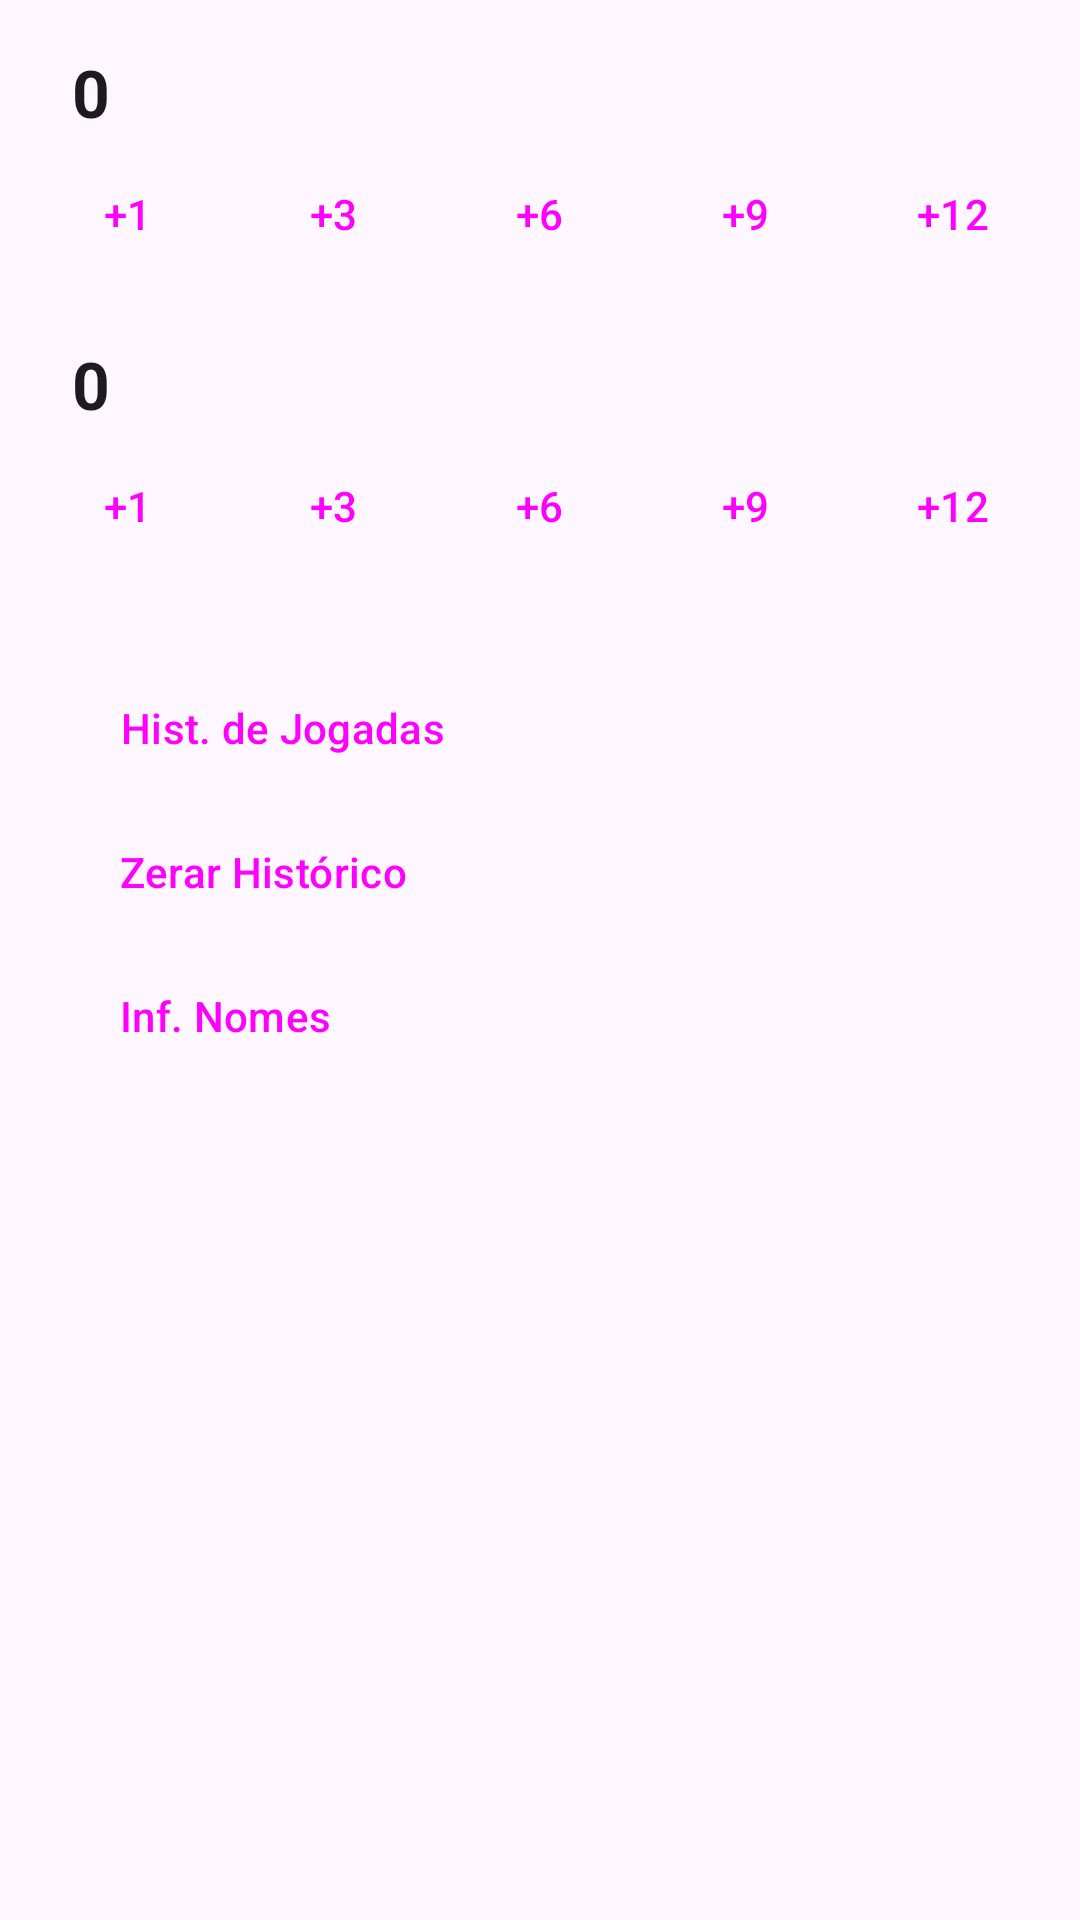

Reconstruct the res/layout file that produces this screen, plus the resources it refers to.
<!-- AndroidManifest.xml: application theme Theme.MarcadorTruco -->
<!-- res/layout/activity_main.xml -->
<?xml version="1.0" encoding="utf-8"?>
<LinearLayout xmlns:android="http://schemas.android.com/apk/res/android"
    xmlns:tools="http://schemas.android.com/tools"
    android:id="@+id/main"
    android:layout_width="match_parent"
    android:layout_height="match_parent"
    android:orientation="vertical"
    tools:context=".MainActivity">

    
    <LinearLayout
        android:layout_width="match_parent"
        android:layout_height="wrap_content"
        android:layout_marginTop="16dp"
        android:orientation="horizontal"
        android:paddingStart="16dp"
        android:paddingEnd="16dp">

        <TextView
            android:id="@+id/tvJogador1"
            android:layout_width="wrap_content"
            android:layout_height="wrap_content"
            android:textAppearance="@android:style/TextAppearance.Medium"
            tools:text="Jogador 1:" />

        <TextView
            android:id="@+id/tvPontos1"
            android:layout_width="wrap_content"
            android:layout_height="wrap_content"
            android:layout_marginStart="8dp"
            android:text="@string/zero"
            android:textAppearance="@android:style/TextAppearance.Large"
            android:textStyle="bold" />
    </LinearLayout>

    <LinearLayout
        android:layout_width="match_parent"
        android:layout_height="wrap_content"
        android:orientation="horizontal"
        android:paddingStart="8dp"
        android:paddingEnd="8dp">

        <Button
            android:id="@+id/btJog1Mais1"
            style="@style/Widget.Material3.Button.OutlinedButton"
            android:layout_width="0dp"
            android:layout_height="wrap_content"
            android:layout_margin="2dp"
            android:layout_weight="1"
            android:onClick="btPontuarOnClick"
            android:paddingStart="0dp"
            android:paddingEnd="0dp"
            android:text="@string/mais_1" />

        <Button
            android:id="@+id/btJog1Mais3"
            style="@style/Widget.Material3.Button.OutlinedButton"
            android:layout_width="0dp"
            android:layout_height="wrap_content"
            android:layout_margin="2dp"
            android:layout_weight="1"
            android:onClick="btPontuarOnClick"
            android:paddingStart="0dp"
            android:paddingEnd="0dp"
            android:text="@string/mais_3" />

        <Button
            android:id="@+id/btJog1Mais6"
            style="@style/Widget.Material3.Button.OutlinedButton"
            android:layout_width="0dp"
            android:layout_height="wrap_content"
            android:layout_margin="2dp"
            android:layout_weight="1"
            android:onClick="btPontuarOnClick"
            android:paddingStart="0dp"
            android:paddingEnd="0dp"
            android:text="@string/mais_6" />

        <Button
            android:id="@+id/btJog1Mais9"
            style="@style/Widget.Material3.Button.OutlinedButton"
            android:layout_width="0dp"
            android:layout_height="wrap_content"
            android:layout_margin="2dp"
            android:layout_weight="1"
            android:onClick="btPontuarOnClick"
            android:paddingStart="0dp"
            android:paddingEnd="0dp"
            android:text="@string/mais_9" />

        <Button
            android:id="@+id/btJog1Mais12"
            style="@style/Widget.Material3.Button.OutlinedButton"
            android:layout_width="0dp"
            android:layout_height="wrap_content"
            android:layout_margin="2dp"
            android:layout_weight="1"
            android:onClick="btPontuarOnClick"
            android:paddingStart="0dp"
            android:paddingEnd="0dp"
            android:text="@string/mais_12" />
    </LinearLayout>

    
    <LinearLayout
        android:layout_width="match_parent"
        android:layout_height="wrap_content"
        android:layout_marginTop="16dp"
        android:orientation="horizontal"
        android:paddingStart="16dp"
        android:paddingEnd="16dp">

        <TextView
            android:id="@+id/tvJogador2"
            android:layout_width="wrap_content"
            android:layout_height="wrap_content"
            android:textAppearance="@android:style/TextAppearance.Medium"
            tools:text="Jogador 2:" />

        <TextView
            android:id="@+id/tvPontos2"
            android:layout_width="wrap_content"
            android:layout_height="wrap_content"
            android:layout_marginStart="8dp"
            android:text="@string/zero"
            android:textAppearance="@android:style/TextAppearance.Large"
            android:textStyle="bold" />
    </LinearLayout>

    <LinearLayout
        android:layout_width="match_parent"
        android:layout_height="wrap_content"
        android:orientation="horizontal"
        android:paddingStart="8dp"
        android:paddingEnd="8dp">

        <Button
            android:id="@+id/btJog2Mais1"
            style="@style/Widget.Material3.Button.OutlinedButton"
            android:layout_width="0dp"
            android:layout_height="wrap_content"
            android:layout_margin="2dp"
            android:layout_weight="1"
            android:onClick="btPontuarOnClick"
            android:paddingStart="0dp"
            android:paddingEnd="0dp"
            android:text="@string/mais_1" />

        <Button
            android:id="@+id/btJog2Mais3"
            style="@style/Widget.Material3.Button.OutlinedButton"
            android:layout_width="0dp"
            android:layout_height="wrap_content"
            android:layout_margin="2dp"
            android:layout_weight="1"
            android:onClick="btPontuarOnClick"
            android:paddingStart="0dp"
            android:paddingEnd="0dp"
            android:text="@string/mais_3" />

        <Button
            android:id="@+id/btJog2Mais6"
            style="@style/Widget.Material3.Button.OutlinedButton"
            android:layout_width="0dp"
            android:layout_height="wrap_content"
            android:layout_margin="2dp"
            android:layout_weight="1"
            android:onClick="btPontuarOnClick"
            android:paddingStart="0dp"
            android:paddingEnd="0dp"
            android:text="@string/mais_6" />

        <Button
            android:id="@+id/btJog2Mais9"
            style="@style/Widget.Material3.Button.OutlinedButton"
            android:layout_width="0dp"
            android:layout_height="wrap_content"
            android:layout_margin="2dp"
            android:layout_weight="1"
            android:onClick="btPontuarOnClick"
            android:paddingStart="0dp"
            android:paddingEnd="0dp"
            android:text="@string/mais_9" />

        <Button
            android:id="@+id/btJog2Mais12"
            style="@style/Widget.Material3.Button.OutlinedButton"
            android:layout_width="0dp"
            android:layout_height="wrap_content"
            android:layout_margin="2dp"
            android:layout_weight="1"
            android:onClick="btPontuarOnClick"
            android:paddingStart="0dp"
            android:paddingEnd="0dp"
            android:text="@string/mais_12" />
    </LinearLayout>

    
    <Button
        android:id="@+id/btHistorico"
        style="@style/Widget.Material3.Button.OutlinedButton"
        android:layout_width="wrap_content"
        android:layout_height="wrap_content"
        android:layout_marginStart="16dp"
        android:layout_marginTop="24dp"
        android:onClick="btHistoricoOnClick"
        android:text="@string/hist_jogadas" />

    <Button
        android:id="@+id/btZerarHistorico"
        style="@style/Widget.Material3.Button.OutlinedButton"
        android:layout_width="wrap_content"
        android:layout_height="wrap_content"
        android:layout_marginStart="16dp"
        android:onClick="btZerarHistoricoOnClick"
        android:text="@string/zerar_historico" />

    <Button
        android:id="@+id/btInfNomes"
        style="@style/Widget.Material3.Button.OutlinedButton"
        android:layout_width="wrap_content"
        android:layout_height="wrap_content"
        android:layout_marginStart="16dp"
        android:onClick="btInfNomesOnClick"
        android:text="@string/inf_nomes" />

</LinearLayout>
<!-- resources referenced by this layout -->
<resources>
  <string name="hist_jogadas">Hist. de Jogadas</string>
  <string name="inf_nomes">Inf. Nomes</string>
  <string name="mais_1">+1</string>
  <string name="mais_12">+12</string>
  <string name="mais_3">+3</string>
  <string name="mais_6">+6</string>
  <string name="mais_9">+9</string>
  <string name="zerar_historico">Zerar Histórico</string>
  <string name="zero">0</string>
  <style name="Theme.MarcadorTruco" parent="Base.Theme.MarcadorTruco" />
  <style name="Base.Theme.MarcadorTruco" parent="Theme.Material3.DayNight.NoActionBar">
          
          
      </style>
</resources>
